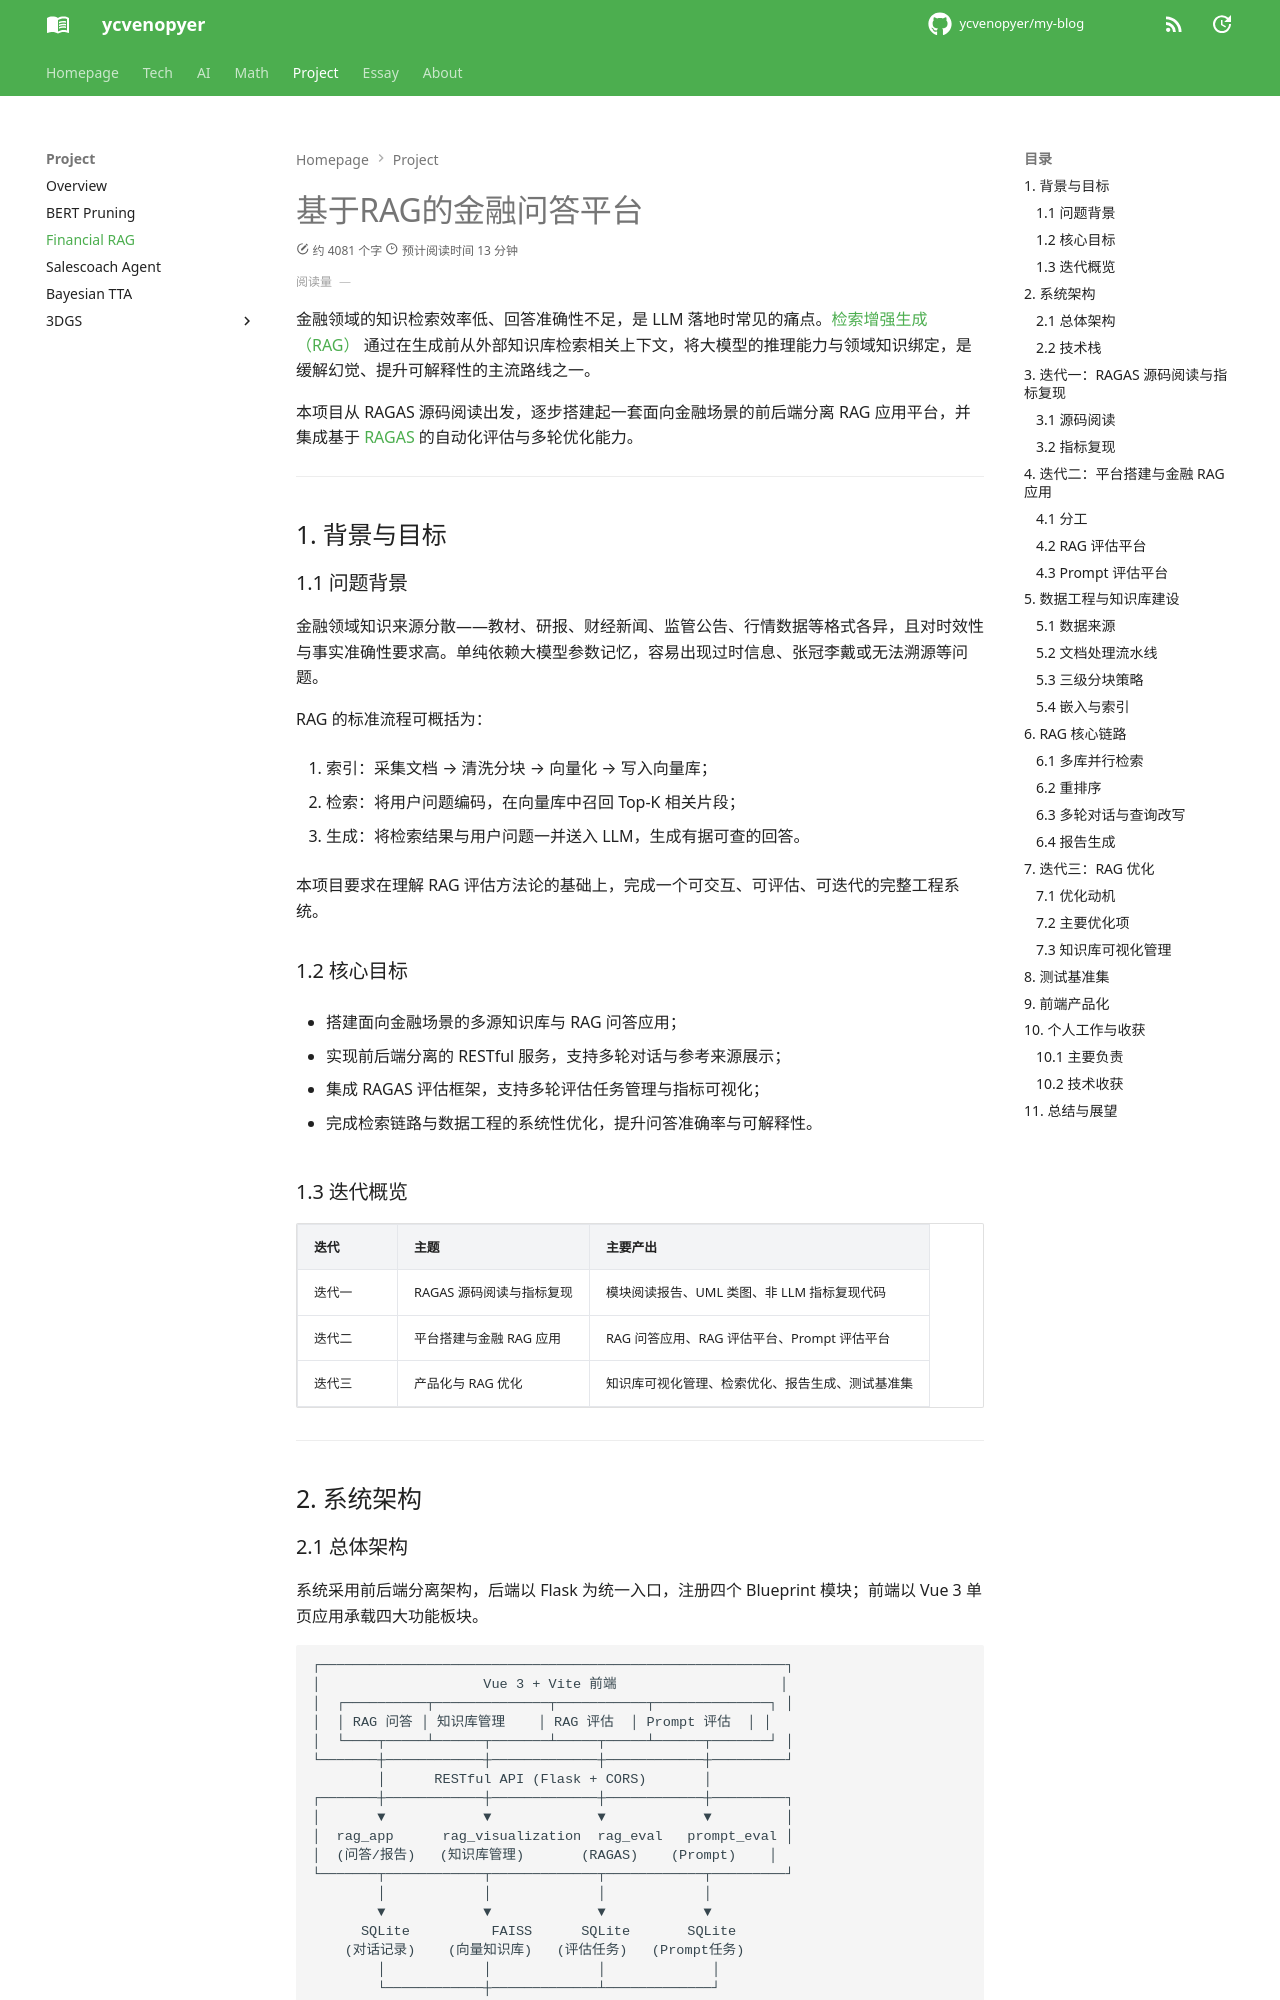

repository: ycvenopyer/my-blog · page: projects/economic-rag/index.html · generator: mkdocs

# 基于RAG的金融问答平台

金融领域的知识检索效率低、回答准确性不足，是 LLM 落地时常见的痛点。[检索增强生成（RAG）](https://arxiv.org/abs/2005.11401) 通过在生成前从外部知识库检索相关上下文，将大模型的推理能力与领域知识绑定，是缓解幻觉、提升可解释性的主流路线之一。

本项目从 RAGAS 源码阅读出发，逐步搭建起一套面向金融场景的前后端分离 RAG 应用平台，并集成基于 [RAGAS](https://docs.ragas.io/) 的自动化评估与多轮优化能力。

---

## 1. 背景与目标

### 1.1 问题背景

金融领域知识来源分散——教材、研报、财经新闻、监管公告、行情数据等格式各异，且对时效性与事实准确性要求高。单纯依赖大模型参数记忆，容易出现过时信息、张冠李戴或无法溯源等问题。

RAG 的标准流程可概括为：

1. 索引：采集文档 → 清洗分块 → 向量化 → 写入向量库；
   
2. 检索：将用户问题编码，在向量库中召回 Top-K 相关片段；
   
3. 生成：将检索结果与用户问题一并送入 LLM，生成有据可查的回答。

本项目要求在理解 RAG 评估方法论的基础上，完成一个可交互、可评估、可迭代的完整工程系统。

### 1.2 核心目标

- 搭建面向金融场景的多源知识库与 RAG 问答应用；
  
- 实现前后端分离的 RESTful 服务，支持多轮对话与参考来源展示；
  
- 集成 RAGAS 评估框架，支持多轮评估任务管理与指标可视化；
  
- 完成检索链路与数据工程的系统性优化，提升问答准确率与可解释性。

### 1.3 迭代概览

| 迭代 | 主题 | 主要产出 |
|------|------|----------|
| 迭代一 | RAGAS 源码阅读与指标复现 | 模块阅读报告、UML 类图、非 LLM 指标复现代码 |
| 迭代二 | 平台搭建与金融 RAG 应用 | RAG 问答应用、RAG 评估平台、Prompt 评估平台 |
| 迭代三 | 产品化与 RAG 优化 | 知识库可视化管理、检索优化、报告生成、测试基准集 |

---

## 2. 系统架构
